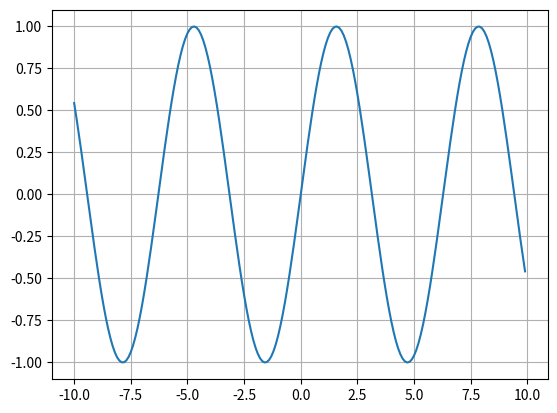

Source code (Python):
import matplotlib.pyplot as plt
import numpy as np

fig, ax = plt.subplots(1, 1)
x = np.arange(-10, 10, 0.1)

ax.plot(x, np.sin(x))
ax.grid(True)

plt.show()
